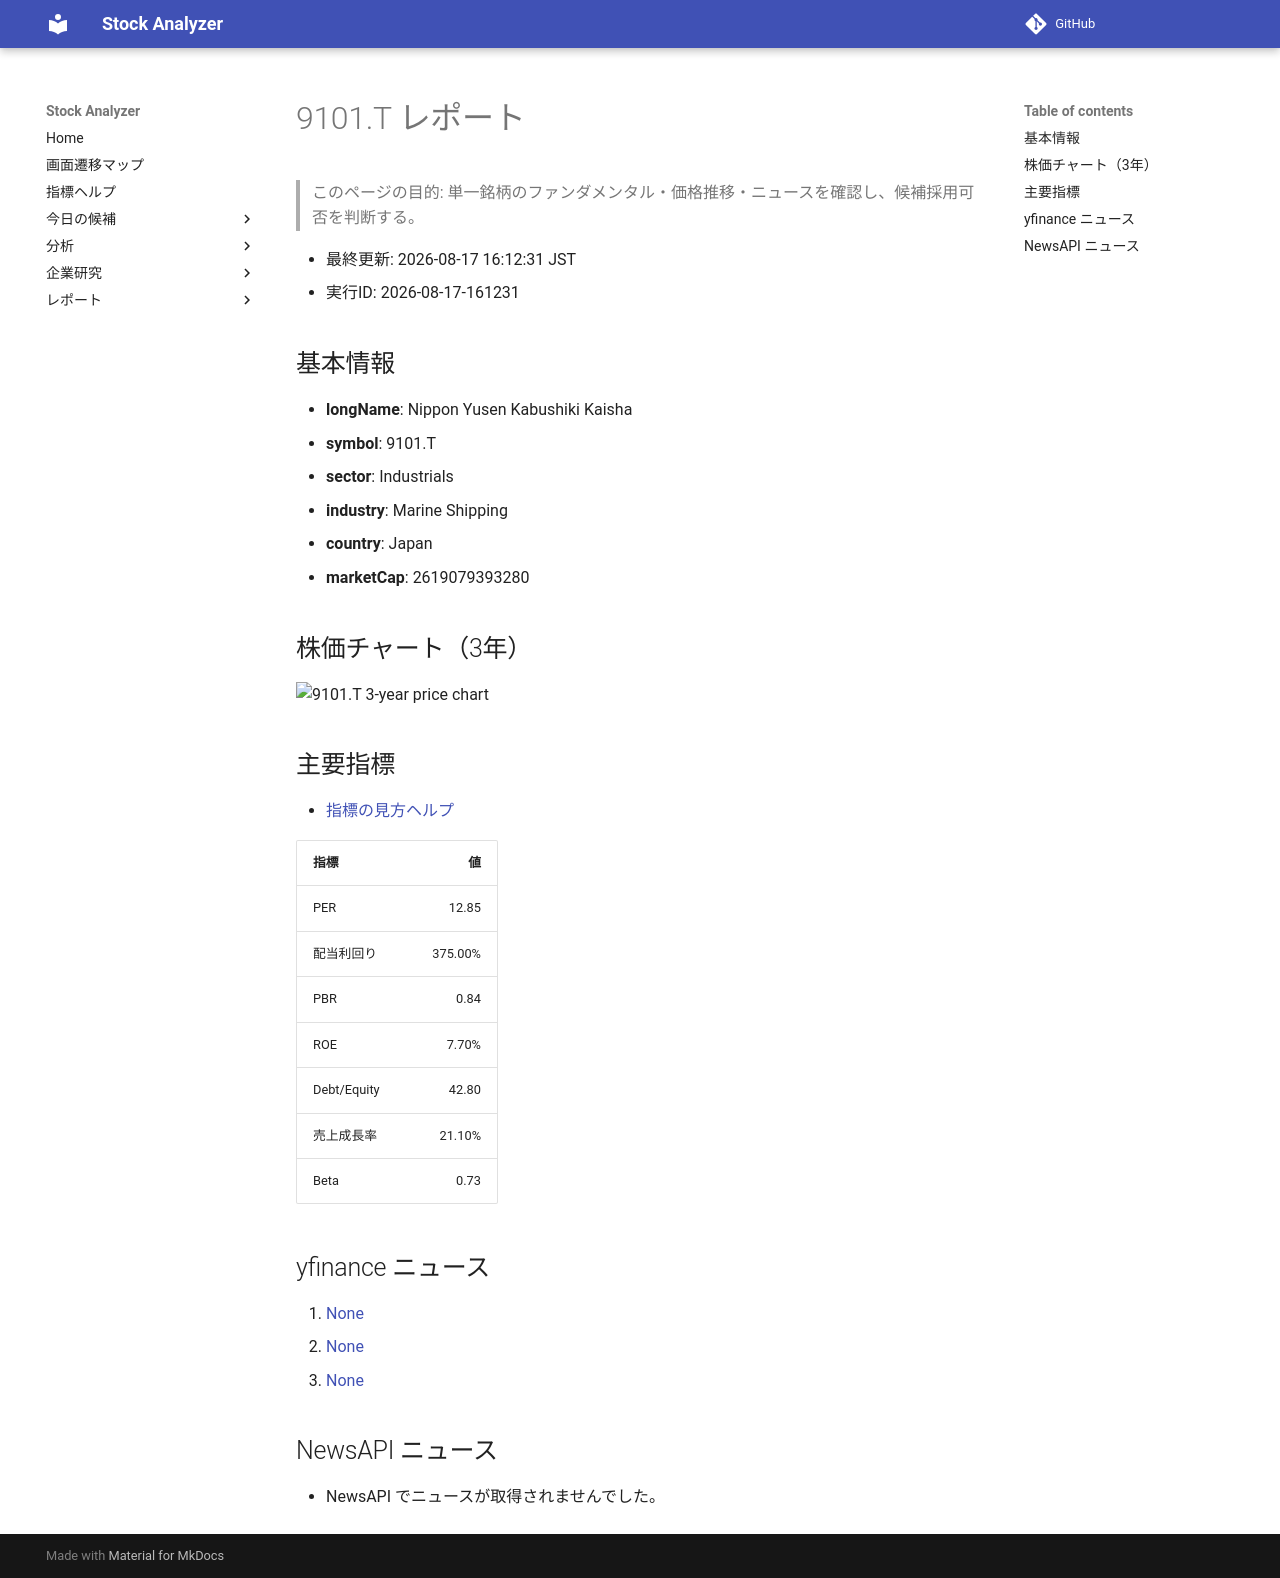

repository: Yumi-note/Making-APP · page: reports/2026-08-17/161231/9101_T/index.html · generator: mkdocs

# 9101.T レポート

> このページの目的: 単一銘柄のファンダメンタル・価格推移・ニュースを確認し、候補採用可否を判断する。

- 最終更新: 2026-08-17 16:12:31 JST
- 実行ID: 2026-08-17-161231

## 基本情報

- **longName**: Nippon Yusen Kabushiki Kaisha
- **symbol**: 9101.T
- **sector**: Industrials
- **industry**: Marine Shipping
- **country**: Japan
- **marketCap**: 2619079393280

## 株価チャート（3年）

![9101.T 3-year price chart](9101_T_3y.png)

## 主要指標

- [指標の見方ヘルプ](../../../../indicators.md)

| 指標 | 値 |
|---|---:|
| PER | 12.85 |
| 配当利回り | 375.00% |
| PBR | 0.84 |
| ROE | 7.70% |
| Debt/Equity | 42.80 |
| 売上成長率 | 21.10% |
| Beta | 0.73 |

## yfinance ニュース

1. [None](None)
2. [None](None)
3. [None](None)

## NewsAPI ニュース

- NewsAPI でニュースが取得されませんでした。
